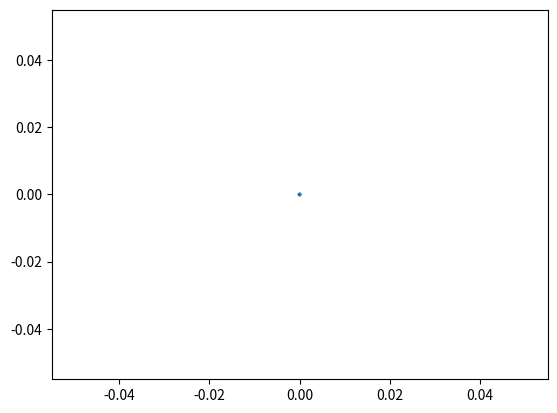

Generate this figure with matplotlib:
#!/usr/bin/python
"""
orbits.py

A simple 2d physics simulation.
You can view this as an agent-based model if you take a "Planet" to be an "Agent".

This is meant to exercise
- the breadth of application of our modex framework
- approaches to data logging
- approaches to visualization (interactive and non-interactive)
- threading and/or event queues

And to highlight some of the common pitfalls of time-stepped simulation
- the choice between having agents do computations of having the universe do computations
- inaccuracies due to discretizing continuous processes
- the use of double-buffering to avoid (and especially to order of agent evaluation imposing artificial bias)
- handling conflict states

TODO:
- [ ] orbits
- [ ] elastic collisions ("handle conflicts") 
- [ ] handle conflicts more generally, with message-passing OOP: make each "agent" send a request of where they want to go instead of having them choose themselves
- [ ] find a good Vector class and use that

"""

import random
from copy import deepcopy

from itertools import *

def vector_add(*vs): #quick hack; if this needs anything more than this we should invest in finding a physics library
    return [sum(s) for s in zip(*vs)]

def vector_sub(L, R):
    return [(l - r) for l,r in zip(L,R)]

def vector_mul(c, v):
    return tuple([c*e for e in v])

def dist(A,B):
    "euclidean distance"
    return sum(o**2 for o in vector_sub(A,B))**0.5

class Planet(object):
    """
    """
    def __init__(self, mass=None, radius=0):
        """
        If mass is not given, defaults to a N(100, 9)
        If radius is 0, this represents a point particle
        Position and velocity are initialized at random
        """
        
        if mass is None:
            mass = random.normalvariate(100, 3)
        self.mass = mass
        self.radius = radius
        self.position = (random.normalvariate(50, 2), random.normalvariate(50, 2))
        print(self.position)
        self.velocity = (random.normalvariate(50, 2), random.normalvariate(50, 2))
        

class Universe(object):
    G = 6.67e-11
    def __init__(self, num_planets):
        self.planets = [Planet() for i in range(num_planets)]
    def __iter__(self):
        return self
    def __next__(self):
        _previous = deepcopy(self) #double buffer the universe
        # compute the force on each planet
        # the force on each planet is the sum of the force of gravity on it from every other planet
        forces = [vector_add(*[self.gravity(p, o) for o in _previous.planets]) for p in self.planets] #notice that we loop over the previous state in the inner loop! 
        print(forces)
        for i in range(len(self.planets)):
            # apply the velocity
            self.planets[i].position = vector_add(self.planets[i].position, self.planets[i].velocity)
            
            # apply the force
            self.planets[i].velocity = vector_add(self.planets[i].velocity, self.force(forces[i], self.planets[i]))
    
    @staticmethod
    def force(F, m):
        "newton's second law"
        "apply force F to Planet m, functionally"
        
        # F = ma
        return vector_mul(1/m.mass, F)
         
    
    @staticmethod
    def gravity(m, M):
        "newton's law of gravity, functionally"
        "gives the force that M exerts on m, as a tuple (x,y)"
        if m.position == M.position: #avoid a conflict case
            return (0,0)             #with a hack
            
        d = (dist(m.position, M.position))
        magnitude = -Universe.G * (m.mass * M.mass) / d**2
        # direction vector...
        direction = vector_sub(m.position, M.position)
        return vector_mul(magnitude/d, direction)
        
        
        

class UniversePlotter(object):
    "a 2d physics renderer built on matplotlib"
    # it is frustrating that matplotlib forces IoC
    # For something this simple I would prefer to call figure.canvas.draw() myself
    def __init__(self, universe):
        import matplotlib.pyplot as plt
        import matplotlib.patches
        import matplotlib.animation
        self.universe = universe
        self.plt = plt
        self.plot = self.plt.scatter([0]*len(self.universe.planets),
                                     [0]*len(self.universe.planets), s=[p.radius if p.radius else 3 for p in self.universe.planets])
        self.ani = matplotlib.animation.FuncAnimation(self.plot.figure, self.__next__, frames=range(300))
        
    def __next__(self, *args):
        xy = self.plot.get_offsets()
        next(self.universe) #why is this in here, you ask? because matplotlib forces IoC;
                            #unless you do all your processing on a thread (literally:
                            #  a python, GIL-strangled, threading module thread) it
                            # is impossible to simply use matplotlib like the widgets it is.
        print("planets are at") #DEBUG
        for p in U.planets:
            print(p.position)
            
        for i, p in enumerate(self.universe.planets):
            xy[i, ] = p.position
        
        # update the plot limits to keep the planets on screen
        # but only do it as needed, to keep some continuitiy
        x_min, x_max = self.plot.axes.get_xlim()
        if not all(x_min < p.position[0] < x_max for p in self.universe.planets):
            self.plot.axes.set_xlim(min(xy[:,0]) - 10, max(xy[:,0]) + 10)
        y_min, y_max = self.plot.axes.get_ylim()
        if not all(y_min < p.position[1] < y_max for p in self.universe.planets):
            self.plot.axes.set_ylim(min(xy[:,1]) - 10, max(xy[:,1]) + 10)
        #self.fig.canvas.draw()
        
        
    def show(self):
        self.plt.show()

if __name__ == '__main__':
    U = Universe(2)
    d = UniversePlotter(U)
    d.show()